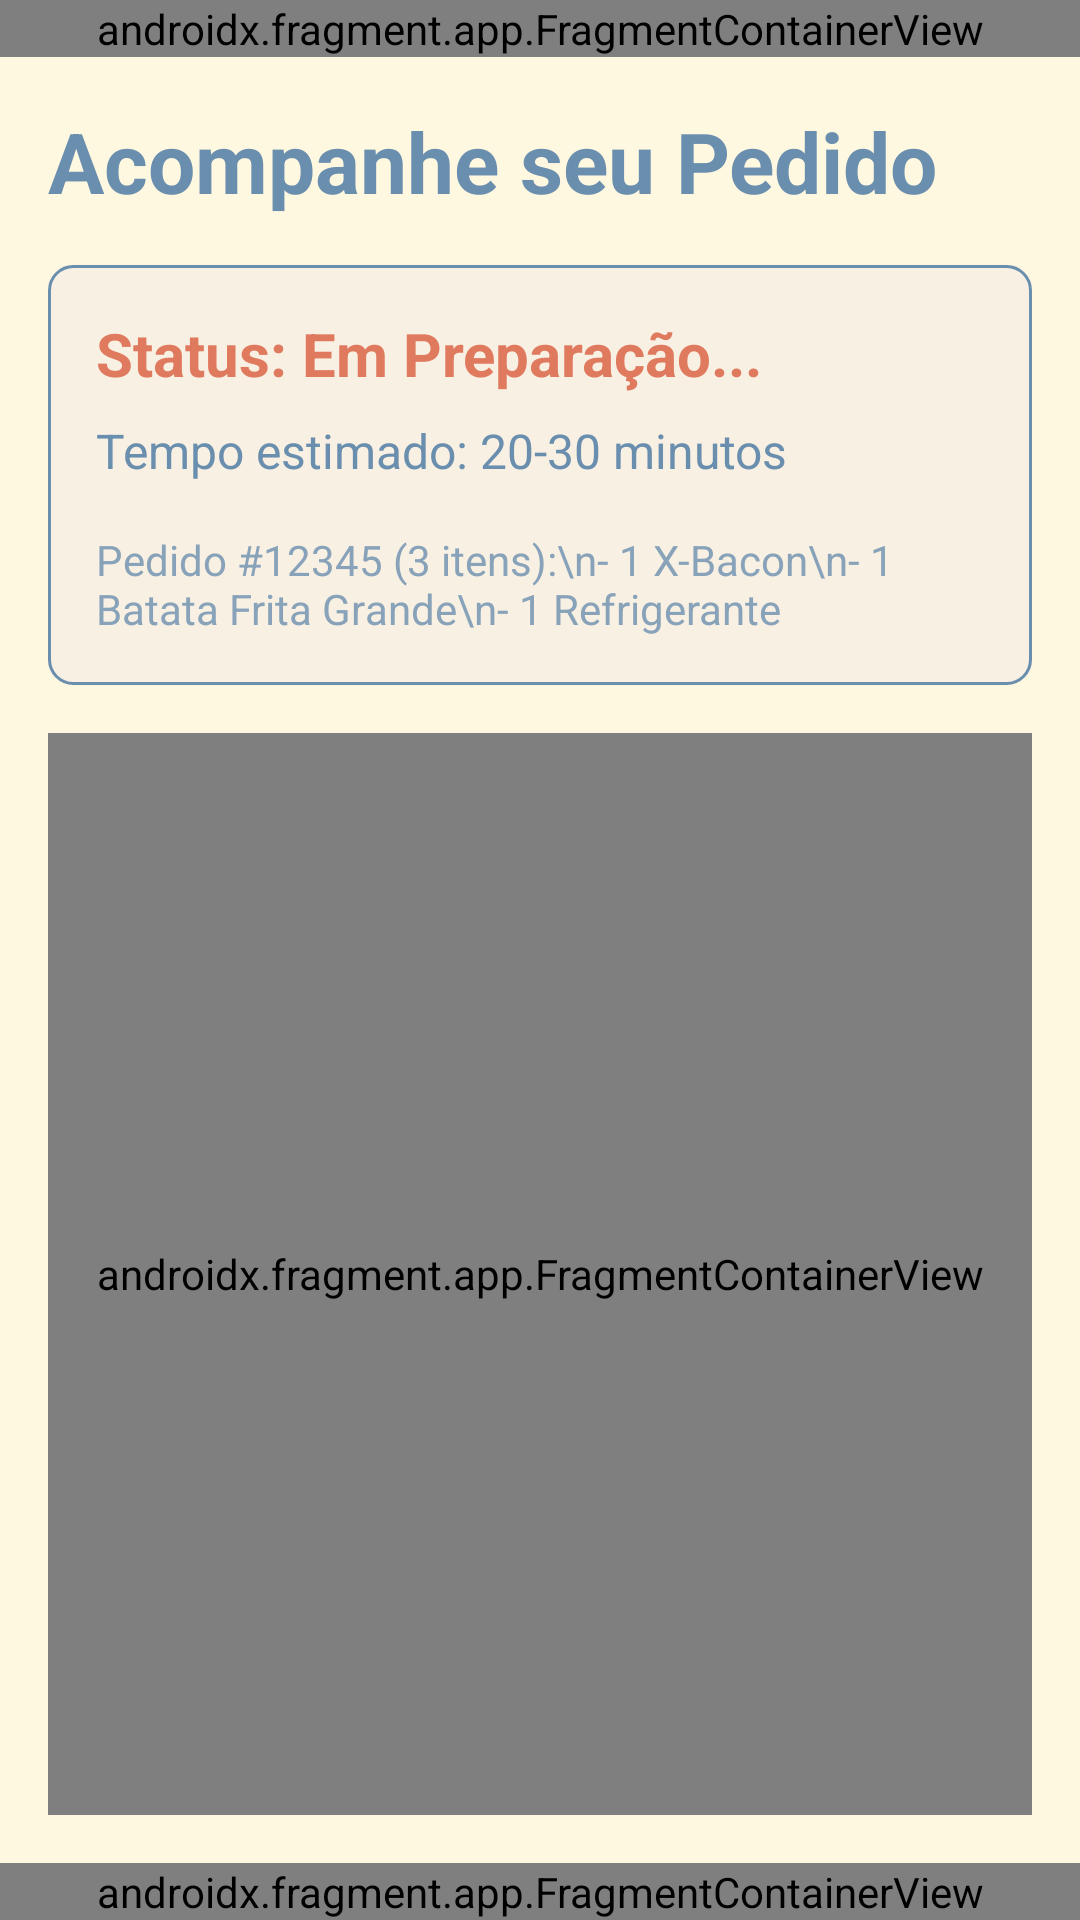

Write the Android layout XML for this screen, with the resource values it uses.
<!-- AndroidManifest.xml: application theme Theme.Lanchonete -->
<!-- res/layout/activity_order_tracking.xml -->
<?xml version="1.0" encoding="utf-8"?>
<androidx.constraintlayout.widget.ConstraintLayout xmlns:android="http://schemas.android.com/apk/res/android"
    xmlns:app="http://schemas.android.com/apk/res-auto"
    xmlns:tools="http://schemas.android.com/tools"
    android:layout_width="match_parent"
    android:layout_height="match_parent"
    android:background="@color/creme_quente">

    <androidx.fragment.app.FragmentContainerView
        android:id="@+id/header"
        android:name="com.app.lanchonete.HeaderFragment"
        android:layout_width="match_parent"
        android:layout_height="wrap_content"
        app:layout_constraintTop_toTopOf="parent"
        app:layout_constraintStart_toStartOf="parent"
        app:layout_constraintEnd_toEndOf="parent"
        />

    <TextView
        android:id="@+id/text_view_tracking_title"
        android:layout_width="0dp"
        android:layout_height="wrap_content"
        android:paddingStart="16dp"
        android:paddingTop="16dp"
        android:paddingEnd="16dp"
        android:text="Acompanhe seu Pedido"
        android:textColor="@color/azul_acinzentado"
        android:textSize="28sp"
        android:textStyle="bold"
        app:layout_constraintEnd_toEndOf="parent"
        app:layout_constraintStart_toStartOf="parent"
        app:layout_constraintTop_toBottomOf="@+id/header" />

    <LinearLayout
        android:id="@+id/layout_order_info"
        android:layout_width="0dp"
        android:layout_height="wrap_content"
        android:layout_marginHorizontal="16dp"
        android:layout_marginTop="16dp"
        android:background="@drawable/rounded_background_soft_corners"
        android:orientation="vertical"
        android:padding="16dp"
        app:layout_constraintEnd_toEndOf="parent"
        app:layout_constraintStart_toStartOf="parent"
        app:layout_constraintTop_toBottomOf="@id/text_view_tracking_title">

        <TextView
            android:id="@+id/text_view_order_status"
            android:layout_width="wrap_content"
            android:layout_height="wrap_content"
            android:text="Status: Em Preparação..."
            android:textColor="@color/terracota_suave"
            android:textSize="20sp"
            android:textStyle="bold" />

        <TextView
            android:id="@+id/text_view_estimated_delivery_time"
            android:layout_width="wrap_content"
            android:layout_height="wrap_content"
            android:layout_marginTop="8dp"
            android:text="Tempo estimado: 20-30 minutos"
            android:textColor="@color/azul_acinzentado"
            android:textSize="16sp" />

        <TextView
            android:id="@+id/text_view_order_details"
            android:layout_width="wrap_content"
            android:layout_height="wrap_content"
            android:layout_marginTop="16dp"
            android:alpha="0.8"
            android:text="Pedido #12345 (3 itens):\n- 1 X-Bacon\n- 1 Batata Frita Grande\n- 1 Refrigerante"
            android:textColor="@color/azul_acinzentado"
            android:textSize="14sp" />

    </LinearLayout>

    <androidx.fragment.app.FragmentContainerView
        android:id="@+id/map_tracking_container"
        android:name="com.google.android.gms.maps.SupportMapFragment"
        android:layout_width="0dp"
        android:layout_height="0dp"
        android:layout_margin="16dp"
        app:layout_constraintBottom_toTopOf="@+id/footer"
        app:layout_constraintEnd_toEndOf="parent"
        app:layout_constraintStart_toStartOf="parent"
        app:layout_constraintTop_toBottomOf="@id/layout_order_info" />

    <androidx.fragment.app.FragmentContainerView
        android:id="@+id/footer"
        android:name="com.app.lanchonete.FooterFragment"
        android:layout_width="match_parent"
        android:layout_height="wrap_content"
        app:layout_constraintBottom_toBottomOf="parent"
        />

</androidx.constraintlayout.widget.ConstraintLayout>
<!-- resources referenced by this layout -->
<resources>
  <color name="azul_acinzentado">#6A8EAE</color>
  <color name="creme_quente">#FFF8E1</color>
  <color name="terracota_suave">#E07A5F</color>
  <!-- drawable rounded_background_soft_corners (drawable) -->
  <?xml version="1.0" encoding="utf-8"?>
  <shape xmlns:android="http://schemas.android.com/apk/res/android">
      <corners android:radius="8dp"/> <solid android:color="#F8F0E3"/> <stroke android:width="1dp" android:color="@color/azul_acinzentado" android:alpha="0.2"/>
  </shape>
  <style name="Theme.Lanchonete" parent="Base.Theme.Lanchonete" />
  <style name="Base.Theme.Lanchonete" parent="Theme.Material3.DayNight.NoActionBar">
          
          
      </style>
</resources>
